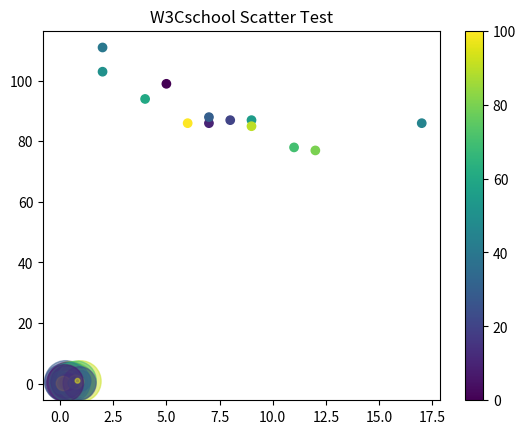

The matplotlib source for this figure:
import numpy as np
import matplotlib.pyplot as plt

# 随机数生成器的种子
np.random.seed(19680801)

N = 50
x = np.random.rand(N)
y = np.random.rand(N)
colors = np.random.rand(N)
area = (30 * np.random.rand(N))**2  # 0 to 15 point radii

plt.scatter(x, y, s=area, c=colors, alpha=0.5) # 设置颜色及透明度

plt.title("W3Cschool Scatter Test") # 设置标题

plt.show()



x = np.array([5,7,8,7,2,17,2,9,4,11,12,9,6])
y = np.array([99,86,87,88,111,86,103,87,94,78,77,85,86])
colors = np.array([0, 10, 20, 30, 40, 45, 50, 55, 60, 70, 80, 90, 100])

plt.scatter(x, y, c=colors, cmap='viridis')
# plt.scatter(x, y, c=colors, cmap='afmhot_r')

plt.colorbar()

plt.show()